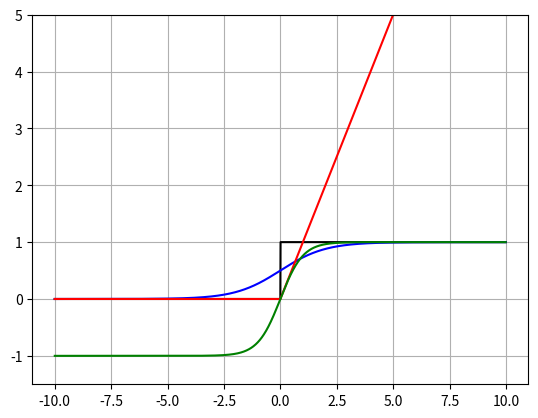

Reproduce this figure in Python.
import numpy as np
import matplotlib.pyplot as plt

def threshold_function(x, threshold=0):
    return np.array(x>threshold, dtype=np.int32)

def sigmoid(x):
    return 1 / (1 + np.exp(-x))

def relu(x):
    return np.maximum(0, x)

def tanh(x):
    return np.tanh(x)

x = np.arange(-10, 10, 0.01)
y0 = threshold_function(x)
y1 = sigmoid(x)
y2 = relu(x)
y3 = tanh(x)

plt.plot(x, y0, color='black')
plt.plot(x, y1, color='blue')
plt.plot(x, y2, color='red')
plt.plot(x, y3, color='green')

plt.ylim([-1.5, 5])
plt.grid(True)
plt.show()